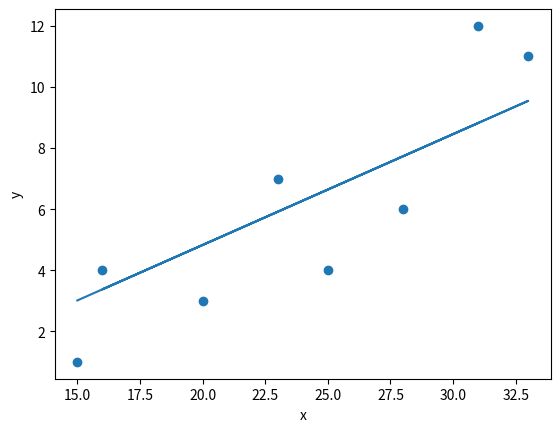
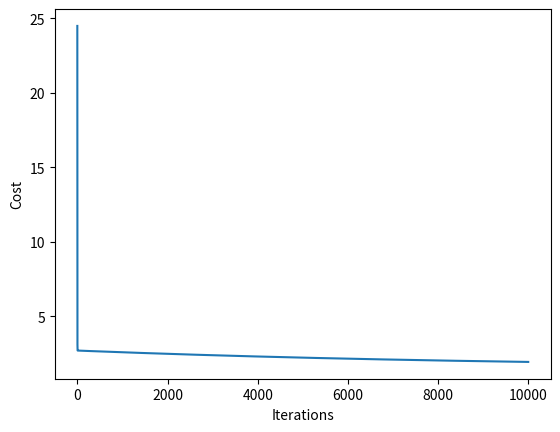

Reproduce these figures in Python, in order.
import numpy as np
import matplotlib.pyplot as plt
import pandas as pd

def gradient_descent(x, y, theta, alpha, num_iters):
    theta_not = []
    theta_one = []
    m = len(y)
    cost = []
    J_history = np.zeros((num_iters, 1))
    for i in range(num_iters):
        h = np.dot(x, theta)
        error = h - y
        gradient = np.dot(x.T, error) / m
        theta = theta - alpha * gradient
        J_history[i] = np.sum(error ** 2) / (2 * m)
        cost.append(J_history[i])
        theta_not.append(theta[0])
        theta_one.append(theta[1])
    print(error)
    return theta, J_history, theta_not, theta_one, cost

def predict(x, theta):
    return np.dot(x, theta)

def main():
    x = np.array([[1, 15], [1, 20], [1, 25], [1, 28], [1, 33], [1, 16], [1, 23], [1, 31]])
    y = np.array([1, 3, 4, 6, 11, 4, 7, 12])
    theta = np.array([0, 0])
    alpha = 0.0008
    num_iters = 10000
    theta, J_history, theta0, theta1, cost = gradient_descent(x, y, theta, alpha, num_iters)

    df = pd.DataFrame({'Theta_0': theta0, 'Theta_1': theta1, 'Cost': cost})

    # Write the dataframe into a CSV file
    df.to_csv('analysis_gradient_descent.csv', index=False)

    print("Theta found by gradient descent:", theta)
    # print(f"Cost values are: {J_history}")
    # print("Prediction:", predict(np.array([[1, 4]]), theta))

    # plot the data
    plt.figure(1)
    plt.scatter(x[:,1], y)
    # plot the hypothesis
    hypothesis = predict(x, theta)
    plt.plot(x[:,1], hypothesis)
    plt.xlabel("x")
    plt.ylabel("y")

    # plot the cost function
    plt.figure(2)
    plt.plot(np.arange(num_iters), J_history.flatten())
    plt.xlabel("Iterations")
    plt.ylabel("Cost")
    plt.show()

if __name__ == '__main__':
    main()
